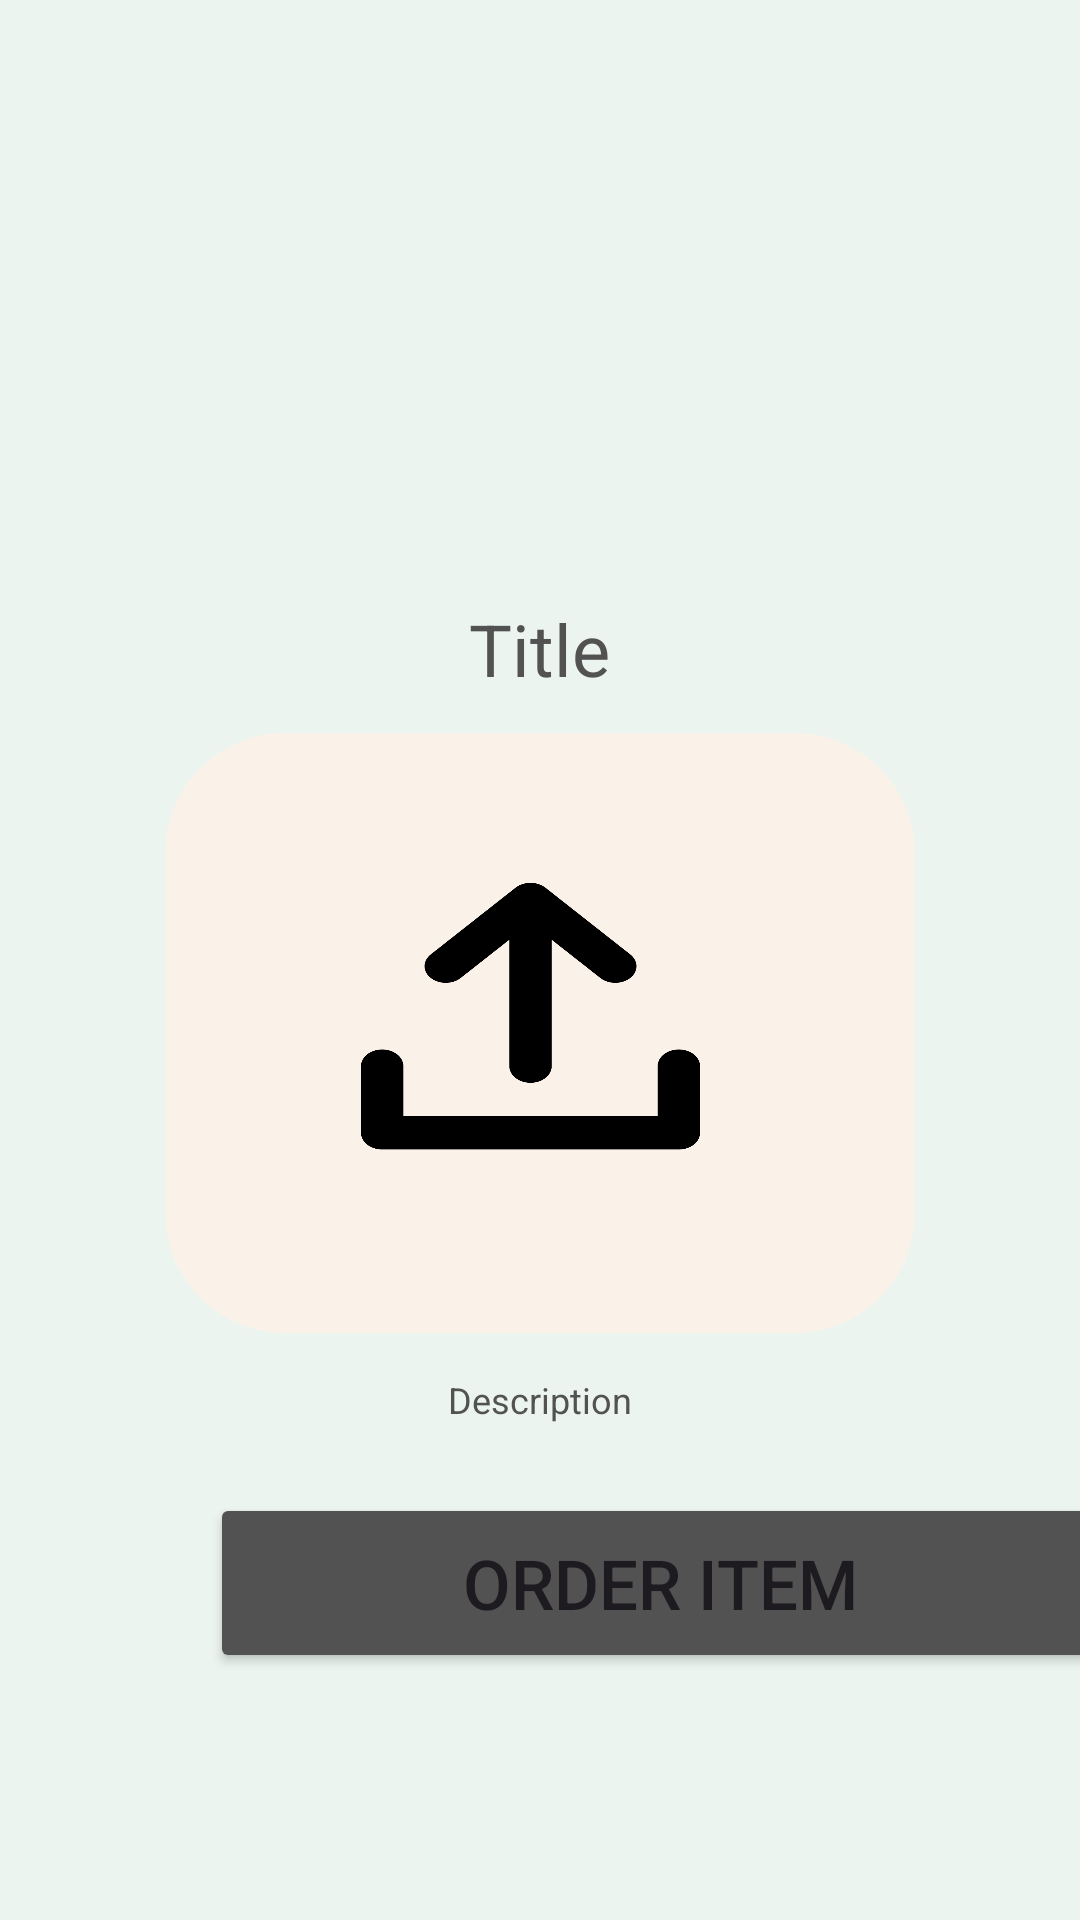

Layout XML and referenced resources for this Android screen:
<!-- AndroidManifest.xml: application theme Theme.GreenGuardians -->
<!-- res/layout/activity_user_display_prducts_details.xml -->
<androidx.coordinatorlayout.widget.CoordinatorLayout xmlns:android="http://schemas.android.com/apk/res/android"
    xmlns:app="http://schemas.android.com/apk/res-auto"
    android:layout_width="match_parent"
    android:layout_height="match_parent">
    <LinearLayout
        android:id="@+id/main"
        android:background="@color/lightgreen"
        xmlns:tools="http://schemas.android.com/tools"
        android:layout_width="match_parent"
        android:layout_height="match_parent"
        android:orientation="vertical"
        tools:context=".UserDisplayPrductsDetails">


        <TextView
            android:layout_width="wrap_content"
            android:layout_height="wrap_content"
            android:id="@+id/SuppllierdetailTitle"
            android:text="Title"
            android:layout_marginTop="200dp"
            android:textSize="24sp"
            android:layout_gravity="center"
            android:layout_marginBottom="12dp"
            android:textColor="@color/gray"/>

        <ImageView
            android:layout_width="250dp"
            android:layout_height="200dp"
            android:id="@+id/SuppllierdetailImage"
            android:background="@drawable/brdr"
            android:padding="8dp"
            android:layout_gravity="center"
            android:src="@drawable/img"
            android:scaleType="fitXY"/>
        <TextView
            android:layout_width="wrap_content"
            android:layout_height="wrap_content"
            android:id="@+id/SuppllierDetaildescription"
            android:text="Description"
            android:layout_marginTop="14dp"
            android:textSize="12sp"
            android:layout_gravity="center"
            android:layout_marginBottom="12dp"
            android:textColor="@color/gray"/>
        <Button
            android:layout_width="300dp"
            android:layout_height="60dp"
            android:text="Order Item"
            android:id="@+id/orderBtn"
            android:layout_marginLeft="70dp"
            android:textSize="23sp"
            android:layout_marginTop="11dp"
            android:backgroundTint="@color/gray" />

    </LinearLayout>


</androidx.coordinatorlayout.widget.CoordinatorLayout>
<!-- resources referenced by this layout -->
<resources>
  <color name="gray">#525252</color>
  <color name="lightgreen">#EBF4EF</color>
  <!-- drawable brdr (drawable) -->
  <?xml version="1.0" encoding="utf-8"?>
  <layer-list xmlns:android="http://schemas.android.com/apk/res/android"
      android:shape="rectangle">
  
      <item >
          <shape android:shape="rectangle">
              <solid
                  android:width="300dp"
                  android:color="@color/beige"/>
              <corners
                  android:radius="40dp"/>
          </shape>
      </item>
  
  
  </layer-list>
  <!-- drawable img: png bitmap (drawable, 28689 bytes) -->
  <style name="Theme.GreenGuardians" parent="Base.Theme.GreenGuardians" />
  <color name="beige">#FAF2E9</color>
  <style name="Base.Theme.GreenGuardians" parent="Theme.Material3.DayNight.NoActionBar">
          
          <item name="colorPrimary">@color/gray</item>
          <item name="android:windowBackground">@color/lightgreen</item>
      </style>
</resources>
